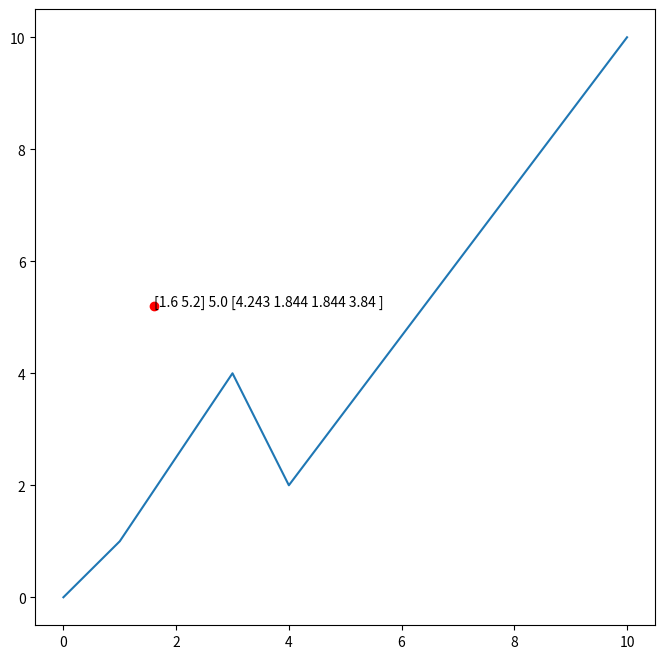

The matplotlib source for this figure:
import numpy as np

def point_line_segment_distance(line_segments, points):
    line_ends = line_segments[1:]
    line_starts = line_segments[:-1]

    line_vector = line_ends - line_starts
    start_to_points_vector = points[:, np.newaxis, :] - line_starts
    start_to_points_norm = np.linalg.norm(start_to_points_vector, axis=2)
    end_to_points_vector = points[:, np.newaxis, :] - line_ends
    end_to_points_norm = np.linalg.norm(end_to_points_vector, axis=2)

    cross_product =  start_to_points_vector[:, :, 0] * line_vector[:, 1] - start_to_points_vector[:, :, 1] * line_vector[:, 0]
    line_to_points_norm = np.abs(cross_product) / np.linalg.norm(line_vector, axis=1)
    
    dot_product = start_to_points_vector[:, :, 0] * line_vector[:, 0] + start_to_points_vector[:, :, 1] * line_vector[:, 1]
    dot_product_projection = dot_product / np.linalg.norm(line_vector, axis=1)**2
    
    mask_less_0 = dot_product_projection <= 0
    mask_more_1 = dot_product_projection >= 1
    mask_between_0_1 = np.logical_not(np.logical_or(mask_less_0, mask_more_1))
    
    distances = np.zeros((len(points), len(line_segments) - 1))
    
    distances[mask_less_0] = start_to_points_norm[mask_less_0]
    distances[mask_more_1] = end_to_points_norm[mask_more_1]
    distances[mask_between_0_1] = line_to_points_norm[mask_between_0_1]
    
    return distances

def point_line_segment_assignment(line_segments, points):
    line_ends = line_segments[1:]
    line_starts = line_segments[:-1]

    line_vector = line_ends - line_starts
    start_to_points_vector = points[:, np.newaxis, :] - line_starts
    start_to_points_norm = np.linalg.norm(start_to_points_vector, axis=2)
    end_to_points_vector = points[:, np.newaxis, :] - line_ends
    end_to_points_norm = np.linalg.norm(end_to_points_vector, axis=2)

    cross_product =  start_to_points_vector[:, :, 0] * line_vector[:, 1] - start_to_points_vector[:, :, 1] * line_vector[:, 0]
    line_to_points_norm = np.abs(cross_product) / np.linalg.norm(line_vector, axis=1)
    
    dot_product = start_to_points_vector[:, :, 0] * line_vector[:, 0] + start_to_points_vector[:, :, 1] * line_vector[:, 1]
    dot_product_projection = dot_product / np.linalg.norm(line_vector, axis=1)**2
    
    mask_less_0 = dot_product_projection <= 0
    mask_more_1 = dot_product_projection >= 1
    mask_between_0_1 = np.logical_not(np.logical_or(mask_less_0, mask_more_1))
    
    print(mask_less_0, mask_more_1, mask_between_0_1)
    
    distances = np.zeros((len(points), len(line_segments) - 1))
    
    distances[mask_less_0] = start_to_points_norm[mask_less_0]
    distances[mask_more_1] = end_to_points_norm[mask_more_1]
    distances[mask_between_0_1] = line_to_points_norm[mask_between_0_1]
    
    # Check which right angle line is closer and assign it to that line segment
    
    min_values = np.min(distances, axis=1)
    is_min_value = distances == min_values[:, np.newaxis]
    print(is_min_value)
    
    min_count = np.sum(is_min_value, axis=1)
    min_occurs_more_than_once = min_count > 1
    
    label = np.zeros(min_occurs_more_than_once.shape)
    
    for i, check in enumerate(min_occurs_more_than_once):
        if check:
            label[i] = 5
        else:
            label[i] = np.argwhere(is_min_value[i])
            
    print(label)
        
    return distances, label
    
    

def point_line_segment_side(line_segments, points):
    line_ends = line_segments[1:]
    line_starts = line_segments[:-1]

    line_vector = line_ends - line_starts
    start_to_points_vector = points[:, np.newaxis, :] - line_starts


    cross_product =  start_to_points_vector[:, :, 0] * line_vector[:, 1] - start_to_points_vector[:, :, 1] * line_vector[:, 0]
    
    left_of_line_vector = cross_product > 0
    right_of_line_vector = cross_product < 0
    on_line_vector = cross_product == 0
    return (left_of_line_vector, right_of_line_vector, on_line_vector)

if __name__ == "__main__":
    coordinates = np.array([(1, 1), (2, 2), (3, 3), (4, 4), (5, 5)])
    coordinates = np.array([(1.6, 5.2)])
    # coordinates = np.random.rand(100,2) * 10
    line_segments = np.array([(0, 0), (1, 1), (3,4), (4, 2), (10, 10)])
    result, labels = point_line_segment_assignment(line_segments, coordinates)
    # import sys
    # sys.exit()
    # result = point_line_segment_distance(line_segments, coordinates)
    

    # labels = np.argmin(result, axis=1)
    # print(labels.shape)
    # result_ = point_line_segment_side(line_segments, coordinates)
    # labels = np.take_along_axis(result_[0], labels[:,None], axis=1).astype(int)
    # print(labels.shape)

    import matplotlib.colors
    import matplotlib.pyplot as plt
    colors = ['red','green','blue', 'purple', 'black']

    fig = plt.figure(figsize=(8,8))
    plt.plot(line_segments[..., 0], line_segments[..., 1])
    plt.scatter(coordinates[..., 0], coordinates[..., 1], c=labels, cmap=matplotlib.colors.ListedColormap(colors))
    for i, txt in enumerate(np.min(result,axis=1)):
        label = labels[i]
        plt.annotate(f"{coordinates[i]} {label} {np.round(result[i], 3)}", (coordinates[i, 0], coordinates[i, 1]))
    plt.show()


